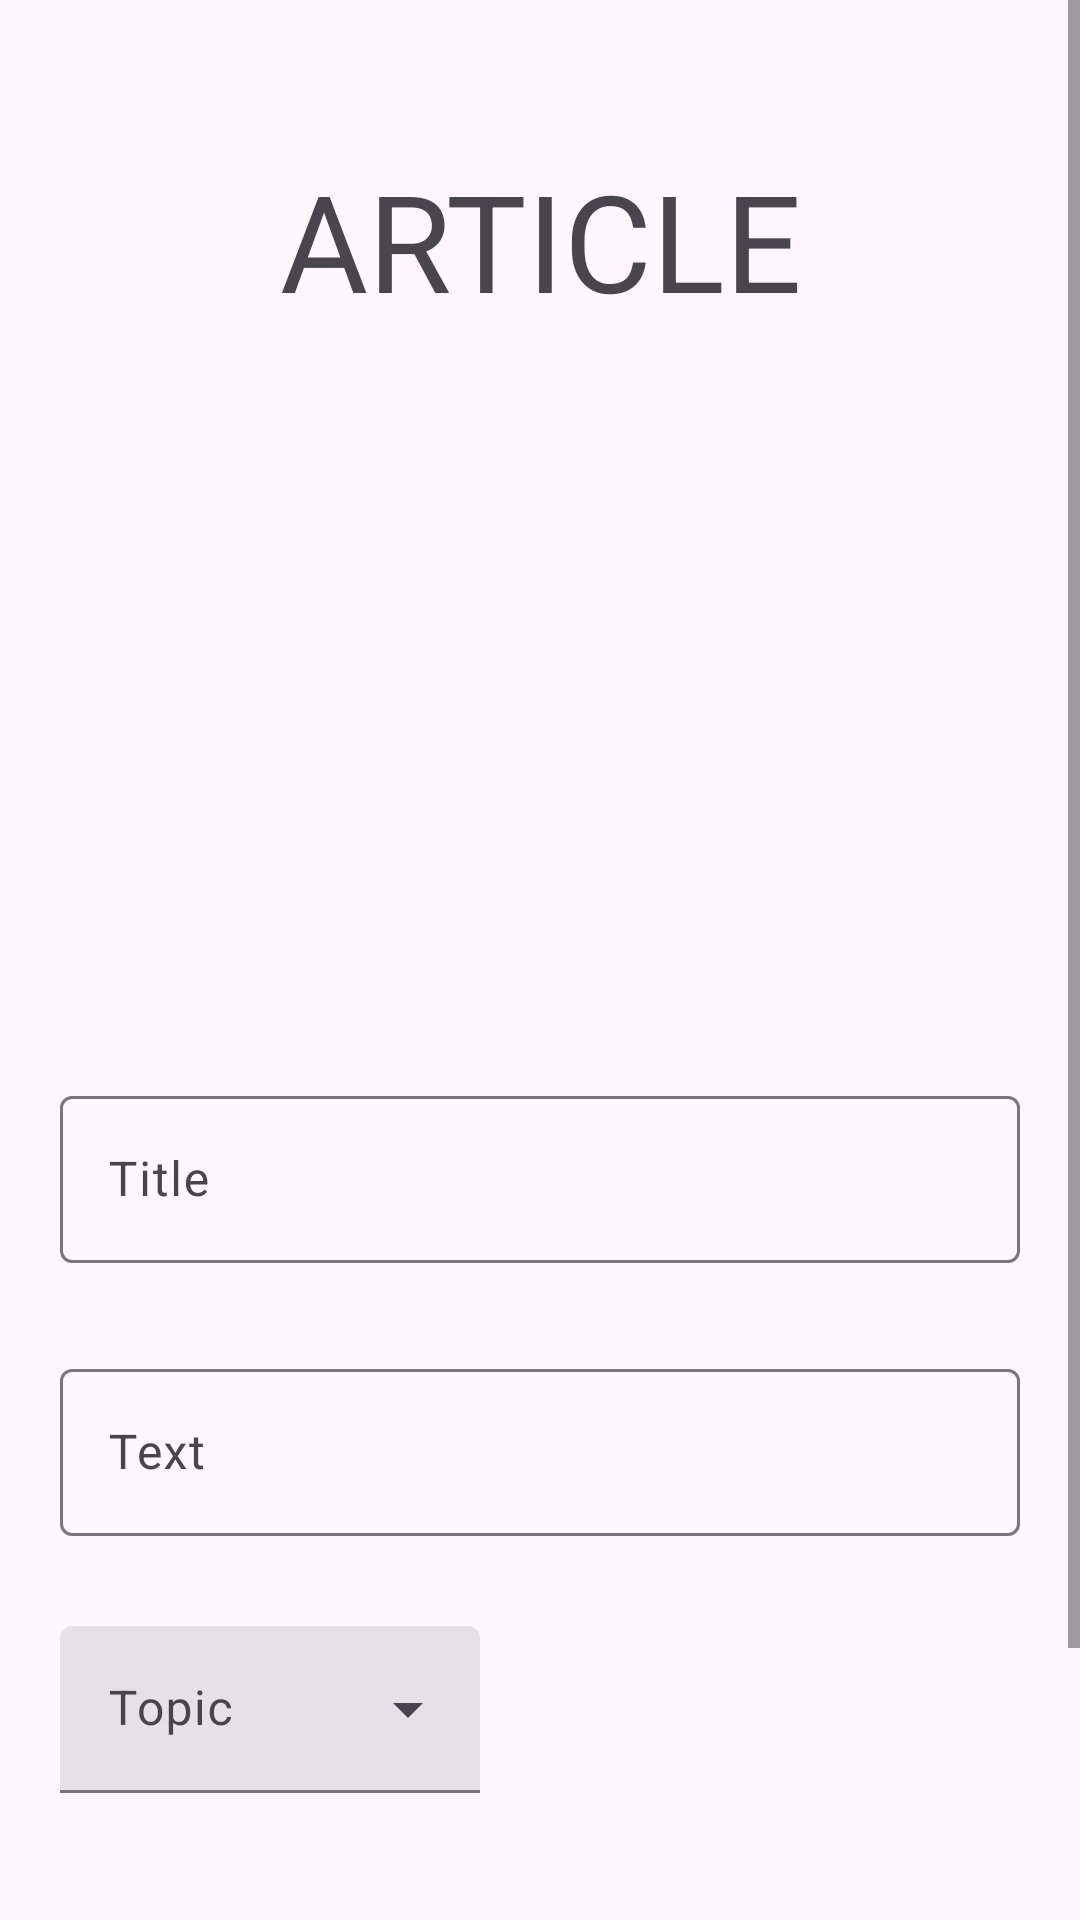

Layout XML and referenced resources for this Android screen:
<!-- AndroidManifest.xml: application theme Theme.Encyclopedia -->
<!-- res/layout/activity_new_article.xml -->
<?xml version="1.0" encoding="utf-8"?>
<androidx.constraintlayout.widget.ConstraintLayout xmlns:android="http://schemas.android.com/apk/res/android"
    xmlns:app="http://schemas.android.com/apk/res-auto"
    xmlns:tools="http://schemas.android.com/tools"
    android:layout_width="match_parent"
    android:layout_height="match_parent"
    tools:context=".activity.NewArticleActivity">

    <ScrollView
        android:layout_width="0dp"
        android:layout_height="0dp"
        app:layout_constraintBottom_toBottomOf="parent"
        app:layout_constraintEnd_toEndOf="parent"
        app:layout_constraintStart_toStartOf="parent"
        app:layout_constraintTop_toTopOf="parent">

        <LinearLayout
            android:layout_width="match_parent"
            android:layout_height="wrap_content"
            android:orientation="vertical">

            <TextView
                android:layout_width="match_parent"
                android:layout_height="wrap_content"
                android:layout_marginTop="50dp"
                android:layout_marginBottom="20dp"
                android:gravity="center"
                android:text="ARTICLE"
                android:textSize="45sp" />


            <ImageView
                android:id="@+id/newArticle_imageView"
                android:layout_width="match_parent"
                android:layout_height="200dp"
                android:gravity="center"
                tools:srcCompat="@tools:sample/avatars"
                android:layout_marginStart="20dp"
                android:layout_marginEnd="20dp"

                />

            <com.google.android.material.textfield.TextInputLayout
                android:layout_width="match_parent"
                android:layout_height="wrap_content"
                android:layout_marginStart="20dp"
                android:layout_marginEnd="20dp"
                android:layout_marginBottom="30dp"
                android:layout_marginTop="30dp"
                android:hint="Title"
                app:endIconMode="clear_text"
                app:startIconDrawable="@drawable/ic_baseline_people_24">

                <com.google.android.material.textfield.TextInputEditText
                    android:id="@+id/newArticle_titleInput"
                    android:layout_width="match_parent"
                    android:layout_height="wrap_content" />
            </com.google.android.material.textfield.TextInputLayout>

            <com.google.android.material.textfield.TextInputLayout
                android:layout_width="match_parent"
                android:layout_height="wrap_content"
                android:layout_marginStart="20dp"
                android:layout_marginEnd="20dp"
                android:layout_marginBottom="30dp"
                android:hint="Text">

                <com.google.android.material.textfield.TextInputEditText
                    android:id="@+id/newArticle_textInput"
                    android:layout_width="match_parent"
                    android:layout_height="wrap_content" />
            </com.google.android.material.textfield.TextInputLayout>

            <com.google.android.material.textfield.TextInputLayout
                style="@style/Widget.Material3.TextInputLayout.FilledBox.ExposedDropdownMenu"
                android:layout_width="match_parent"
                android:layout_height="wrap_content"
                android:hint="Topic"
                android:layout_marginStart="20dp"
                android:layout_marginEnd="200dp"
                >

                <AutoCompleteTextView
                    android:id="@+id/newArticle_tagMenu"
                    android:layout_width="match_parent"
                    android:layout_height="wrap_content"
                    android:inputType="none"
                    />

            </com.google.android.material.textfield.TextInputLayout>

            <LinearLayout
                android:layout_width="match_parent"
                android:layout_height="match_parent"
                android:layout_marginTop="50dp"
                android:layout_marginBottom="50dp"
                android:orientation="horizontal">

                <Button
                    android:id="@+id/newArticle_createButton"
                    android:layout_width="wrap_content"
                    android:layout_height="wrap_content"
                    android:layout_marginHorizontal="30dp"
                    android:layout_weight="1"
                    android:text="Add"

                    />

                <Button
                    android:id="@+id/newArticle_loadPictureButton"
                    android:layout_width="wrap_content"
                    android:layout_height="wrap_content"
                    android:layout_marginHorizontal="30dp"
                    android:layout_weight="1"
                    android:text="Load Picture" />
            </LinearLayout>

        </LinearLayout>
    </ScrollView>

</androidx.constraintlayout.widget.ConstraintLayout>
<!-- resources referenced by this layout -->
<resources>
  <style name="Theme.Encyclopedia" parent="Theme.Material3.DayNight.NoActionBar">
          
          <item name="colorPrimary">@color/purple_500</item>
          <item name="colorPrimaryVariant">@color/purple_700</item>
          <item name="colorOnPrimary">@color/white</item>
          
          <item name="colorSecondary">@color/teal_200</item>
          <item name="colorSecondaryVariant">@color/teal_700</item>
          <item name="colorOnSecondary">@color/black</item>
          
          <item name="android:statusBarColor" tools:targetApi="l">?attr/colorPrimaryVariant</item>
          
          <item name="android:windowTranslucentStatus">true</item>
  
      </style>
  <!-- not gathered from this repository: default colours our renderer supplied (Android Studio template values) -->
  <color name="purple_500">#FF6200EE</color>
  <color name="purple_700">#FF3700B3</color>
  <color name="teal_200">#FF03DAC5</color>
  <color name="teal_700">#FF018786</color>
  <color name="black">#FF000000</color>
  <color name="white">#FFFFFFFF</color>
</resources>
